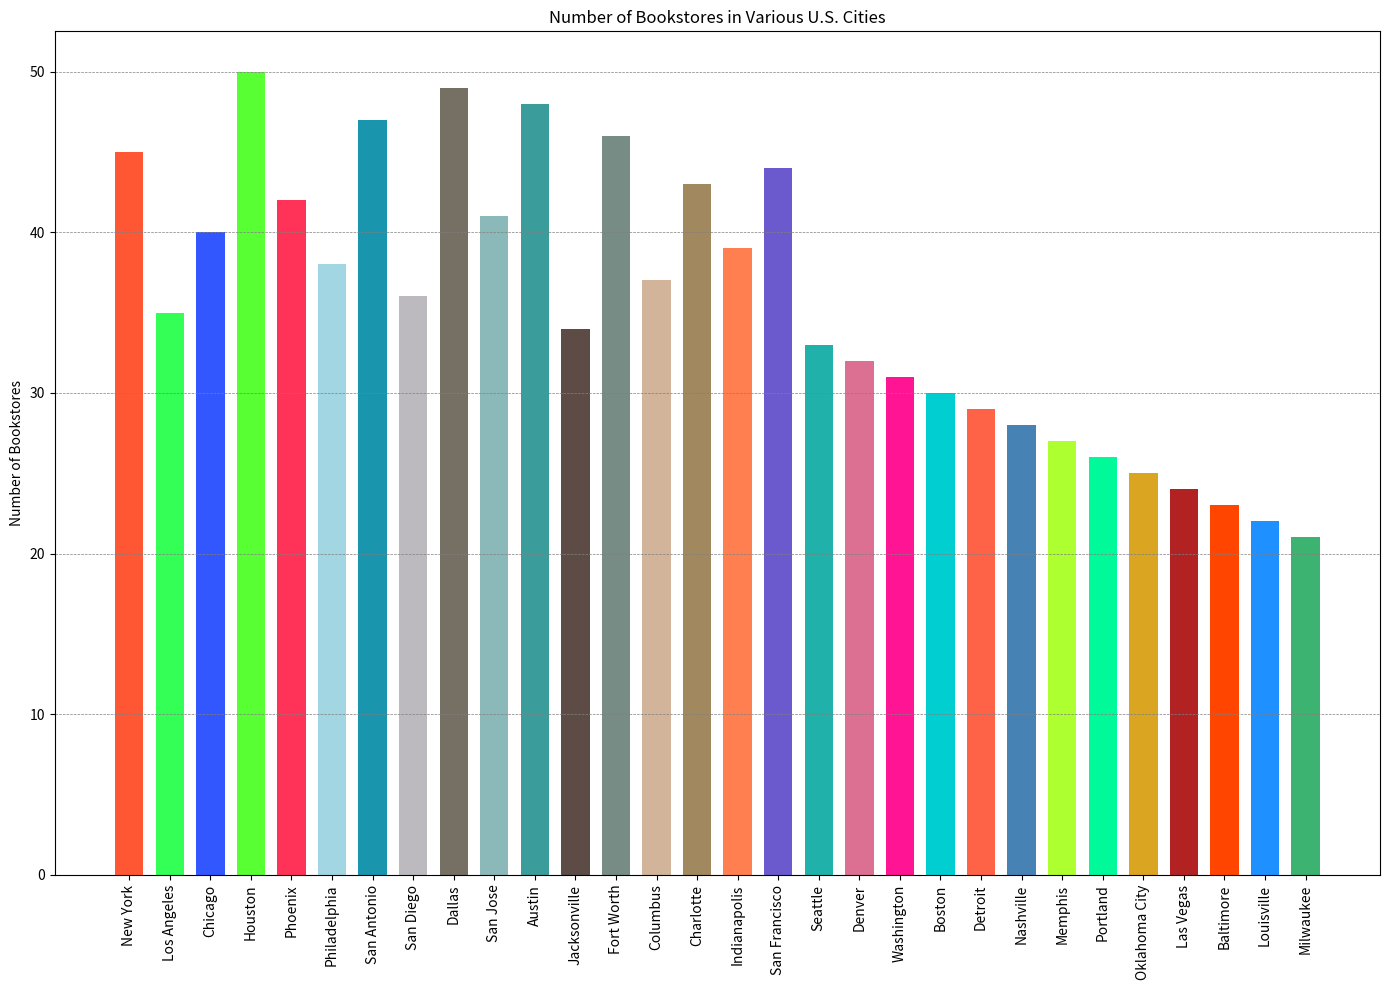

Here is the Python script that generated this plot:

import matplotlib.pyplot as plt

cities = ['New York', 'Los Angeles', 'Chicago', 'Houston', 'Phoenix', 'Philadelphia', 
          'San Antonio', 'San Diego', 'Dallas', 'San Jose', 'Austin', 'Jacksonville', 
          'Fort Worth', 'Columbus', 'Charlotte', 'Indianapolis', 'San Francisco', 
          'Seattle', 'Denver', 'Washington', 'Boston', 'Detroit', 'Nashville', 
          'Memphis', 'Portland', 'Oklahoma City', 'Las Vegas', 'Baltimore', 
          'Louisville', 'Milwaukee']
bookstores = [45, 35, 40, 50, 42, 38, 47, 36, 49, 41, 48, 34, 46, 37, 43, 39, 44, 33, 
              32, 31, 30, 29, 28, 27, 26, 25, 24, 23, 22, 21]

colors = ['#FF5733', '#33FF57', '#3357FF', '#57FF33', '#FF3357', '#A1D6E2', '#1995AD', 
          '#BCBABE', '#766F64', '#8BB8B8', '#3B9C9C', '#5D4C46', '#778C85', '#D1B499', 
          '#A2885F', '#FF7F50', '#6A5ACD', '#20B2AA', '#DB7093', '#FF1493', '#00CED1', 
          '#FF6347', '#4682B4', '#ADFF2F', '#00FA9A', '#DAA520', '#B22222', '#FF4500', 
          '#1E90FF', '#3CB371']

plt.figure(figsize=(14, 10))
plt.bar(cities, bookstores, color=colors, width=0.7)

plt.ylabel('Number of Bookstores')
plt.title('Number of Bookstores in Various U.S. Cities')
plt.grid(axis='y', color='gray', linestyle='--', linewidth=0.5)

plt.xticks(rotation=90)
plt.tight_layout()

plt.show()